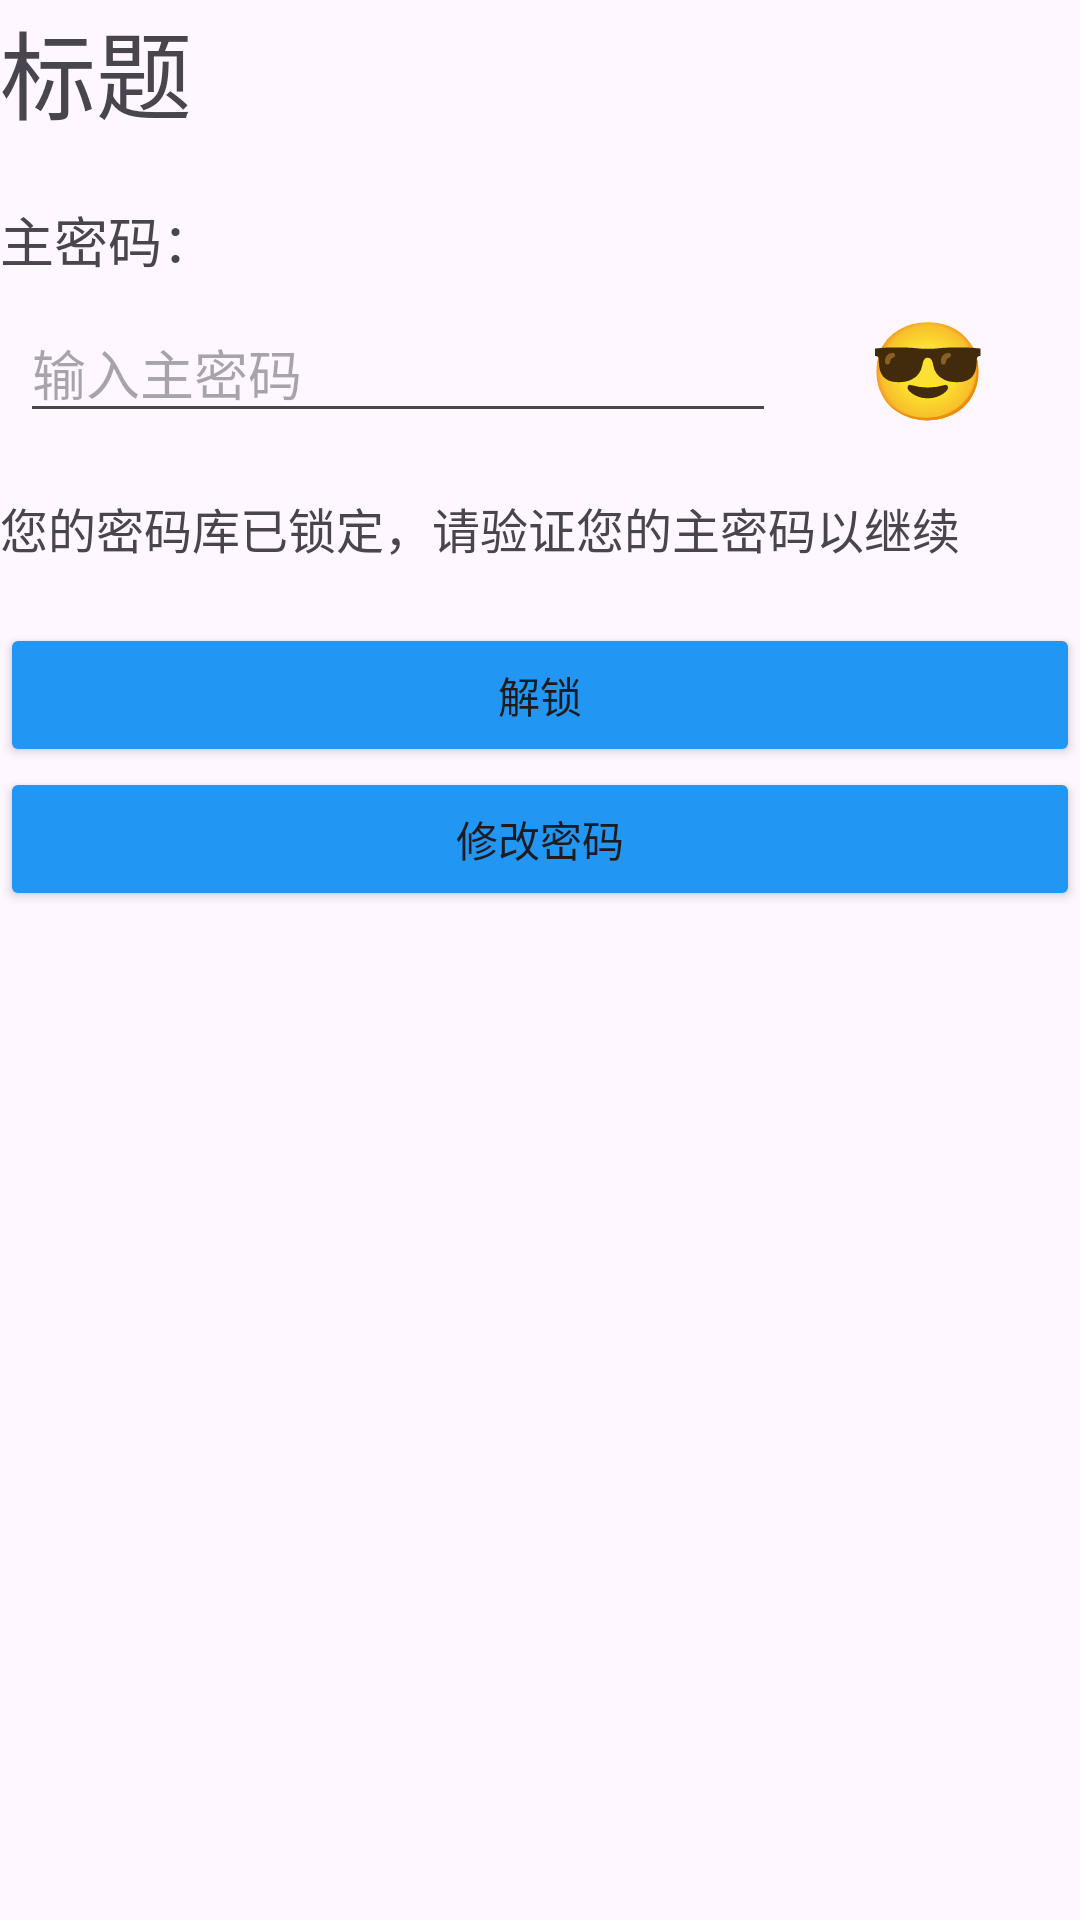

Here is an Android app screen rendered from its layout file. Give the layout XML and the strings, colors and styles it references.
<!-- AndroidManifest.xml: application theme Theme.Passwords -->
<!-- res/layout/fragment_login.xml -->
<?xml version="1.0" encoding="utf-8"?>
<androidx.constraintlayout.widget.ConstraintLayout xmlns:android="http://schemas.android.com/apk/res/android"
    xmlns:app="http://schemas.android.com/apk/res-auto"
    xmlns:tools="http://schemas.android.com/tools"
    android:layout_width="match_parent"
    android:layout_height="match_parent"
    tools:context=".fragment.auth.LoginFragment">

    <include
        android:id="@+id/login_top_bar"
        layout="@layout/fragment_child_top_bar"
        app:layout_constraintTop_toTopOf="parent"
        app:layout_constraintStart_toStartOf="parent"
        app:layout_constraintEnd_toEndOf="parent" />

    
    <TextView
        android:id="@+id/login_title"
        android:layout_width="wrap_content"
        android:layout_height="wrap_content"
        android:layout_marginTop="20dp"
        android:text="主密码："
        android:textSize="18sp"
        app:layout_constraintStart_toStartOf="parent"
        app:layout_constraintTop_toBottomOf="@id/login_top_bar" />

    
    <EditText
        android:id="@+id/login_input_password"
        android:layout_width="0dp"
        android:layout_height="wrap_content"
        android:layout_marginTop="8dp"
        android:hint="输入主密码"
        android:inputType="textPassword"
        app:layout_constraintEnd_toStartOf="@+id/login_hide_password"
        app:layout_constraintStart_toStartOf="parent"
        app:layout_constraintTop_toBottomOf="@id/login_title"
        app:layout_constraintWidth_percent="0.7" />

    <Button
        android:id="@+id/login_hide_password"
        android:layout_width="wrap_content"
        android:layout_height="wrap_content"
        android:background="@android:color/transparent"
        android:text="😎"
        android:textSize="32sp"
        app:layout_constraintBottom_toBottomOf="@id/login_input_password"
        app:layout_constraintEnd_toEndOf="parent"
        app:layout_constraintStart_toEndOf="@id/login_input_password"
        app:layout_constraintTop_toTopOf="@id/login_input_password"
        app:layout_constraintWidth_percent="0.3" />

    
    <TextView
        android:id="@+id/login_hint"
        android:layout_width="0dp"
        android:layout_height="wrap_content"
        android:layout_marginTop="20dp"
        android:text="您的密码库已锁定，请验证您的主密码以继续"
        android:textSize="16sp"
        app:layout_constraintStart_toStartOf="parent"
        app:layout_constraintTop_toBottomOf="@id/login_input_password"
        app:layout_constraintEnd_toEndOf="parent"
        app:layout_constraintWidth_percent="1" />

    
    <Button
        android:id="@+id/login_unlock"
        android:layout_width="0dp"
        android:layout_height="wrap_content"
        android:layout_marginTop="20dp"
        android:text="解锁"
        app:layout_constraintStart_toStartOf="parent"
        app:layout_constraintEnd_toEndOf="parent"
        app:layout_constraintTop_toBottomOf="@id/login_hint"
        app:layout_constraintWidth_percent="1" />

    
    <Button
        android:id="@+id/login_change_password"
        android:layout_width="0dp"
        android:layout_height="wrap_content"
        android:text="修改密码"
        app:layout_constraintStart_toStartOf="parent"
        app:layout_constraintEnd_toEndOf="parent"
        app:layout_constraintTop_toBottomOf="@+id/login_unlock"
        app:layout_constraintWidth_percent="1" />

</androidx.constraintlayout.widget.ConstraintLayout>
<!-- res/layout/fragment_child_top_bar.xml (included above) -->
<?xml version="1.0" encoding="utf-8"?>
<androidx.constraintlayout.widget.ConstraintLayout xmlns:android="http://schemas.android.com/apk/res/android"
    android:layout_width="match_parent"
    android:layout_height="wrap_content"
    xmlns:app="http://schemas.android.com/apk/res-auto">
        <TextView
            android:id="@+id/top_bar_text"
            android:layout_width="wrap_content"
            android:layout_height="wrap_content"
            android:text="标题"
            android:textSize="32sp"
            app:layout_constraintStart_toStartOf="parent"
            app:layout_constraintTop_toTopOf="parent"/>
        <FrameLayout
            android:id="@+id/top_bar_frame"
            android:layout_width="wrap_content"
            android:layout_height="wrap_content"
            app:layout_constraintEnd_toEndOf="parent"
            app:layout_constraintTop_toTopOf="parent"/>
</androidx.constraintlayout.widget.ConstraintLayout>
<!-- resources referenced by this layout -->
<resources>
  <style name="Theme.Passwords" parent="Base.Theme.Passwords" />
  <style name="Base.Theme.Passwords" parent="Theme.Material3.DayNight.NoActionBar">
          
          
          <item name="colorButtonNormal">#2196F3</item>
      </style>
</resources>
